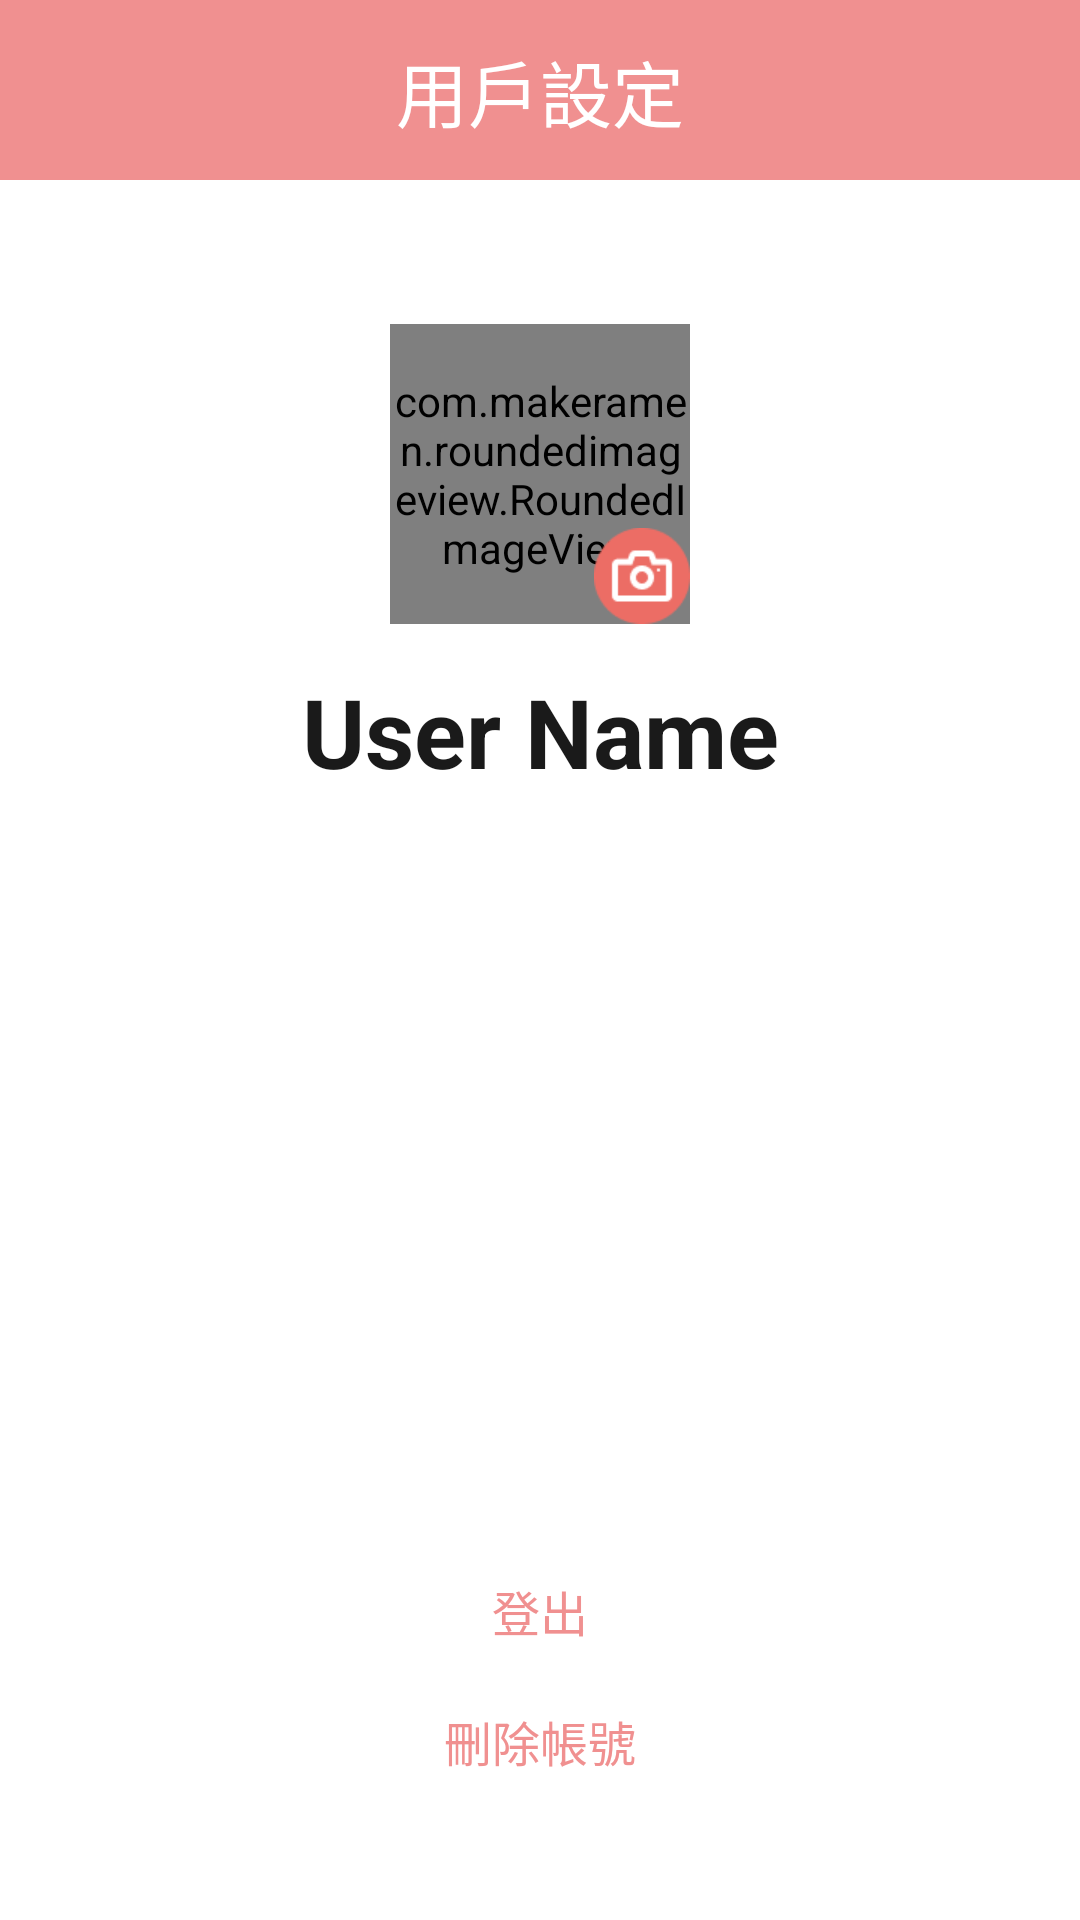

Here is an Android app screen rendered from its layout file. Give the layout XML and the strings, colors and styles it references.
<!-- AndroidManifest.xml: application theme Theme.懂吃打吃 -->
<!-- res/layout/user_settings.xml -->
<?xml version="1.0" encoding="utf-8"?>
<androidx.constraintlayout.widget.ConstraintLayout xmlns:android="http://schemas.android.com/apk/res/android"
    xmlns:app="http://schemas.android.com/apk/res-auto"
    xmlns:tools="http://schemas.android.com/tools"
    android:layout_width="match_parent"
    android:layout_height="match_parent"
    android:background="@color/white"
    tools:context=".user_settings">

    <androidx.constraintlayout.widget.ConstraintLayout
        android:id="@+id/constraintLayout2"
        android:layout_width="0dp"
        android:layout_height="60sp"
        android:background="#F09090"
        app:layout_constraintEnd_toEndOf="parent"
        app:layout_constraintStart_toStartOf="parent"
        app:layout_constraintTop_toTopOf="parent">

        <TextView
            android:id="@+id/textView2"
            android:layout_width="wrap_content"
            android:layout_height="wrap_content"
            android:text="用戶設定"
            android:textAlignment="center"
            android:textColor="@color/white"
            android:textSize="24sp"
            app:layout_constraintBottom_toBottomOf="parent"
            app:layout_constraintEnd_toEndOf="parent"
            app:layout_constraintHorizontal_bias="0.5"
            app:layout_constraintStart_toStartOf="parent"
            app:layout_constraintTop_toTopOf="parent"
            app:layout_constraintVertical_bias="0.5" />
    </androidx.constraintlayout.widget.ConstraintLayout>

    <androidx.constraintlayout.widget.ConstraintLayout
        android:id="@+id/constraintLayout9"
        android:layout_width="wrap_content"
        android:layout_height="wrap_content"
        android:layout_marginTop="48dp"
        app:layout_constraintEnd_toEndOf="parent"
        app:layout_constraintHorizontal_bias="0.5"
        app:layout_constraintStart_toStartOf="parent"
        app:layout_constraintTop_toBottomOf="@+id/constraintLayout2">

        <com.makeramen.roundedimageview.RoundedImageView
            android:id="@+id/user_avatar"
            android:layout_width="100sp"
            android:layout_height="100sp"
            android:scaleType="fitXY"
            app:layout_constraintBottom_toBottomOf="parent"
            app:layout_constraintEnd_toEndOf="parent"
            app:layout_constraintStart_toStartOf="parent"
            app:layout_constraintTop_toTopOf="parent"
            app:riv_corner_radius="50sp" />

        <Button
            android:id="@+id/button"
            android:layout_width="32sp"
            android:layout_height="32sp"
            android:background="@drawable/icon_camera"
            android:onClick="camera_click"
            app:layout_constraintBottom_toBottomOf="parent"
            app:layout_constraintEnd_toEndOf="parent" />
    </androidx.constraintlayout.widget.ConstraintLayout>

    <TextView
        android:id="@+id/username"
        android:layout_width="wrap_content"
        android:layout_height="60sp"
        android:layout_marginTop="6dp"
        android:gravity="center"
        android:text="User Name"
        android:textColor=" #1A1A1A"
        android:textSize="32sp"
        android:textStyle="bold"
        app:layout_constraintEnd_toEndOf="parent"
        app:layout_constraintHorizontal_bias="0.5"
        app:layout_constraintStart_toStartOf="parent"
        app:layout_constraintTop_toBottomOf="@+id/constraintLayout9" />

    <ScrollView
        android:layout_width="0dp"
        android:layout_height="0dp"
        android:layout_marginTop="76dp"
        android:layout_marginBottom="20dp"
        app:layout_constraintBottom_toTopOf="@+id/logout"
        app:layout_constraintEnd_toEndOf="parent"
        app:layout_constraintHorizontal_bias="0.384"
        app:layout_constraintStart_toStartOf="parent"
        app:layout_constraintTop_toBottomOf="@+id/username">

        <LinearLayout
            android:id="@+id/table"
            android:layout_width="match_parent"
            android:layout_height="match_parent"
            android:background="@color/white"
            android:orientation="vertical" />
    </ScrollView>

    <TextView
        android:id="@+id/delete_account"
        android:layout_width="wrap_content"
        android:layout_height="wrap_content"
        android:layout_marginBottom="48dp"
        android:onClick="delete_account"
        android:text="刪除帳號"
        android:textColor="@color/main_pink"
        android:textSize="16sp"
        app:layout_constraintBottom_toBottomOf="parent"
        app:layout_constraintEnd_toEndOf="parent"
        app:layout_constraintHorizontal_bias="0.5"
        app:layout_constraintStart_toStartOf="parent" />

    <TextView
        android:id="@+id/logout"
        android:layout_width="wrap_content"
        android:layout_height="wrap_content"
        android:layout_marginBottom="20dp"
        android:onClick="logout_click"
        android:text="登出"
        android:textColor="@color/main_pink"
        android:textSize="16sp"
        app:layout_constraintBottom_toTopOf="@+id/delete_account"
        app:layout_constraintEnd_toEndOf="parent"
        app:layout_constraintHorizontal_bias="0.5"
        app:layout_constraintStart_toStartOf="parent" />

</androidx.constraintlayout.widget.ConstraintLayout>
<!-- resources referenced by this layout -->
<resources>
  <color name="main_pink">#FFF09090</color>
  <color name="white">#FFFFFFFF</color>
  <!-- drawable icon_camera: png bitmap (drawable, 2029 bytes) -->
  <style name="Theme.懂吃打吃" parent="Theme.AppCompat.Light.DarkActionBar">
          
          <item name="colorPrimary">@color/white</item>
          <item name="colorPrimaryDark">@color/black</item>
          <item name="colorAccent">@color/main_green</item>
          
      </style>
  <color name="black">#FF000000</color>
  <color name="main_green">#FF71C4B5</color>
</resources>
